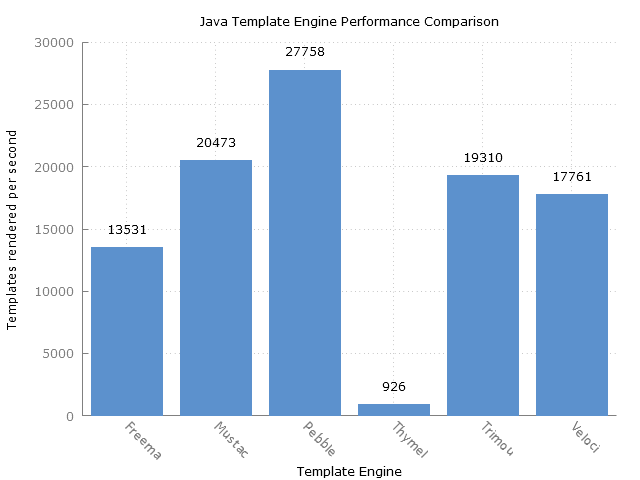

The data file committed next to this chart (first rows):
Benchmark, Mode, Threads, Samples, Score, Score Error (99.9%), Unit
com.mitchellbosecke.benchmark.Freemarker…, thrpt, 1, 50, 13531, 234.2, ops/s
com.mitchellbosecke.benchmark.Mustache.b…, thrpt, 1, 50, 20474, 567.1, ops/s
com.mitchellbosecke.benchmark.Pebble.ben…, thrpt, 1, 50, 27758, 167.8, ops/s
com.mitchellbosecke.benchmark.Thymeleaf.…, thrpt, 1, 50, 926.9, 17.8, ops/s
com.mitchellbosecke.benchmark.Trimou.ben…, thrpt, 1, 50, 19310, 203.6, ops/s
com.mitchellbosecke.benchmark.Velocity.b…, thrpt, 1, 50, 17762, 188.9, ops/s
